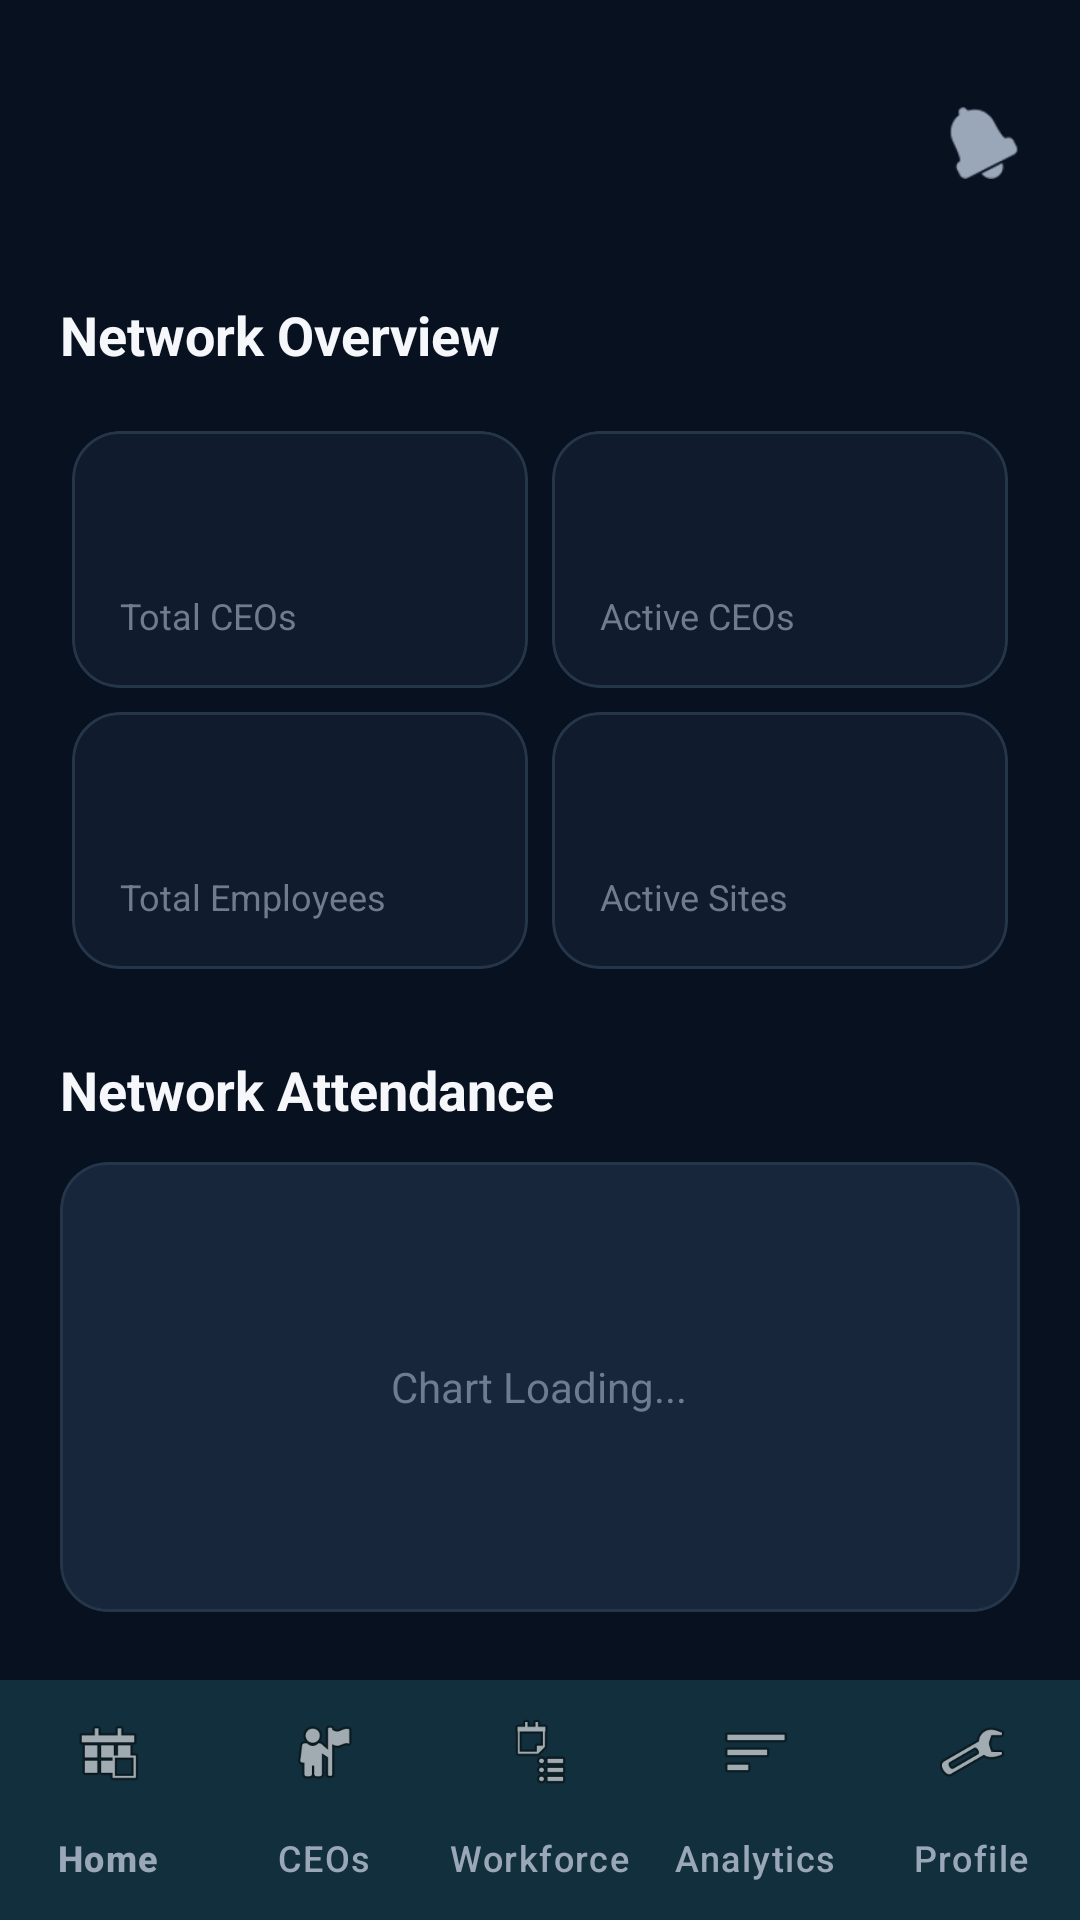

Android layout source for this screen:
<!-- AndroidManifest.xml: application theme Theme.FieldAttendance -->
<!-- res/layout/activity_provider_dashboard.xml -->
<?xml version="1.0" encoding="utf-8"?>
<androidx.constraintlayout.widget.ConstraintLayout xmlns:android="http://schemas.android.com/apk/res/android"
    xmlns:app="http://schemas.android.com/apk/res-auto"
    xmlns:tools="http://schemas.android.com/tools"
    android:layout_width="match_parent"
    android:layout_height="match_parent"
    android:background="?android:colorBackground">

    <ScrollView
        android:layout_width="match_parent"
        android:layout_height="0dp"
        android:fillViewport="true"
        app:layout_constraintTop_toTopOf="parent"
        app:layout_constraintBottom_toTopOf="@id/bottomNavProvider">

        <LinearLayout
            android:layout_width="match_parent"
            android:layout_height="wrap_content"
            android:orientation="vertical"
            android:padding="20dp">

            
            <LinearLayout
                android:layout_width="match_parent"
                android:layout_height="wrap_content"
                android:orientation="horizontal"
                android:gravity="center_vertical"
                android:layout_marginBottom="24dp">
                
                <LinearLayout
                    android:layout_width="0dp"
                    android:layout_height="wrap_content"
                    android:layout_weight="1"
                    android:orientation="vertical">
                    <TextView
                        android:id="@+id/tvProviderGreeting"
                        android:layout_width="wrap_content"
                        android:layout_height="wrap_content"
                        tools:text="Good morning, Provider"
                        android:textSize="24sp"
                        android:textStyle="bold"
                        android:textColor="?android:textColorPrimary" />
                    <TextView
                        android:id="@+id/tvProviderCompany"
                        android:layout_width="wrap_content"
                        android:layout_height="wrap_content"
                        android:layout_marginTop="4dp"
                        tools:text="Organization A"
                        android:textSize="14sp"
                        android:textColor="?android:textColorSecondary" />
                </LinearLayout>

                <ImageView
                    android:layout_width="24dp"
                    android:layout_height="24dp"
                    android:src="@android:drawable/ic_popup_reminder"
                    app:tint="?android:textColorSecondary" />
            </LinearLayout>

            <TextView
                android:layout_width="wrap_content"
                android:layout_height="wrap_content"
                android:text="Network Overview"
                android:textSize="18sp"
                android:textStyle="bold"
                android:textColor="?android:textColorPrimary"
                android:layout_marginBottom="16dp"/>

            
            <GridLayout
                android:layout_width="match_parent"
                android:layout_height="wrap_content"
                android:columnCount="2"
                android:rowCount="3"
                android:useDefaultMargins="true"
                android:layout_marginHorizontal="-4dp">

                
                <com.google.android.material.card.MaterialCardView
                    android:layout_width="0dp"
                    android:layout_height="wrap_content"
                    android:layout_columnWeight="1"
                    android:layout_margin="4dp"
                    app:cardBackgroundColor="?attr/colorSurface">
                    <LinearLayout
                        android:layout_width="match_parent"
                        android:layout_height="wrap_content"
                        android:orientation="vertical"
                        android:padding="16dp">
                        <TextView
                            android:id="@+id/tvTotalCeos"
                            android:layout_width="wrap_content"
                            android:layout_height="wrap_content"
                            tools:text="0"
                            android:textSize="28sp"
                            android:textStyle="bold"
                            android:textColor="?attr/colorPrimary" />
                        <TextView
                            android:layout_width="wrap_content"
                            android:layout_height="wrap_content"
                            android:text="Total CEOs"
                            android:textSize="12sp"
                            android:textColor="?android:textColorHint" />
                    </LinearLayout>
                </com.google.android.material.card.MaterialCardView>

                
                <com.google.android.material.card.MaterialCardView
                    android:layout_width="0dp"
                    android:layout_height="wrap_content"
                    android:layout_columnWeight="1"
                    android:layout_margin="4dp"
                    app:cardBackgroundColor="?attr/colorSurface">
                    <LinearLayout
                        android:layout_width="match_parent"
                        android:layout_height="wrap_content"
                        android:orientation="vertical"
                        android:padding="16dp">
                        <TextView
                            android:id="@+id/tvActiveCeos"
                            android:layout_width="wrap_content"
                            android:layout_height="wrap_content"
                            tools:text="0"
                            android:textSize="28sp"
                            android:textStyle="bold"
                            android:textColor="@color/success" />
                        <TextView
                            android:layout_width="wrap_content"
                            android:layout_height="wrap_content"
                            android:text="Active CEOs"
                            android:textSize="12sp"
                            android:textColor="?android:textColorHint" />
                    </LinearLayout>
                </com.google.android.material.card.MaterialCardView>

                
                <com.google.android.material.card.MaterialCardView
                    android:layout_width="0dp"
                    android:layout_height="wrap_content"
                    android:layout_columnWeight="1"
                    android:layout_margin="4dp"
                    app:cardBackgroundColor="?attr/colorSurface">
                    <LinearLayout
                        android:layout_width="match_parent"
                        android:layout_height="wrap_content"
                        android:orientation="vertical"
                        android:padding="16dp">
                        <TextView
                            android:id="@+id/tvNetworkEmployees"
                            android:layout_width="wrap_content"
                            android:layout_height="wrap_content"
                            tools:text="0"
                            android:textSize="28sp"
                            android:textStyle="bold"
                            android:textColor="?attr/colorSecondary" />
                        <TextView
                            android:layout_width="wrap_content"
                            android:layout_height="wrap_content"
                            android:text="Total Employees"
                            android:textSize="12sp"
                            android:textColor="?android:textColorHint" />
                    </LinearLayout>
                </com.google.android.material.card.MaterialCardView>
                
                
                <com.google.android.material.card.MaterialCardView
                    android:layout_width="0dp"
                    android:layout_height="wrap_content"
                    android:layout_columnWeight="1"
                    android:layout_margin="4dp"
                    app:cardBackgroundColor="?attr/colorSurface">
                    <LinearLayout
                        android:layout_width="match_parent"
                        android:layout_height="wrap_content"
                        android:orientation="vertical"
                        android:padding="16dp">
                        <TextView
                            android:id="@+id/tvNetworkSites"
                            android:layout_width="wrap_content"
                            android:layout_height="wrap_content"
                            tools:text="0"
                            android:textSize="28sp"
                            android:textStyle="bold"
                            android:textColor="?android:textColorPrimary" />
                        <TextView
                            android:layout_width="wrap_content"
                            android:layout_height="wrap_content"
                            android:text="Active Sites"
                            android:textSize="12sp"
                            android:textColor="?android:textColorHint" />
                    </LinearLayout>
                </com.google.android.material.card.MaterialCardView>
                
            </GridLayout>

            
            <TextView
                android:layout_width="wrap_content"
                android:layout_height="wrap_content"
                android:text="Network Attendance"
                android:textSize="18sp"
                android:textStyle="bold"
                android:textColor="?android:textColorPrimary"
                android:layout_marginTop="24dp"
                android:layout_marginBottom="12dp"/>
                
            <com.google.android.material.card.MaterialCardView
                android:layout_width="match_parent"
                android:layout_height="150dp"
                app:cardBackgroundColor="?attr/colorSurfaceVariant">
                
                <FrameLayout
                    android:layout_width="match_parent"
                    android:layout_height="match_parent">
                    <TextView
                        android:layout_width="wrap_content"
                        android:layout_height="wrap_content"
                        android:layout_gravity="center"
                        android:text="Chart Loading..."
                        android:textColor="?android:textColorHint"
                        android:textSize="14sp" />
                </FrameLayout>
            </com.google.android.material.card.MaterialCardView>
            
        </LinearLayout>
    </ScrollView>

    
    <com.google.android.material.bottomnavigation.BottomNavigationView
        android:id="@+id/bottomNavProvider"
        android:layout_width="match_parent"
        android:layout_height="wrap_content"
        app:layout_constraintBottom_toBottomOf="parent"
        app:menu="@menu/bottom_nav_provider" />

</androidx.constraintlayout.widget.ConstraintLayout>
<!-- resources referenced by this layout -->
<resources>
  <color name="success">#20C997</color>
  <color name="primary">#19C3B1</color>
  <color name="on_primary">#FFFFFF</color>
  <color name="primary_variant">#0F9F91</color>
  <color name="white">#FFFFFF</color>
  <color name="secondary">#5B7CFA</color>
  <color name="on_secondary">#FFFFFF</color>
  <color name="background">#08111F</color>
  <color name="surface">#101C2D</color>
  <color name="surface_card">#17263A</color>
  <color name="error">#FF5C6C</color>
  <color name="text_primary">#F5F7FA</color>
  <color name="text_secondary">#9AA7B8</color>
  <color name="text_muted">#6F7C8F</color>
  <style name="Widget.FieldAttendance.TextInputLayout" parent="Widget.Material3.TextInputLayout.OutlinedBox">
          <item name="boxCornerRadiusTopStart">12dp</item>
          <item name="boxCornerRadiusTopEnd">12dp</item>
          <item name="boxCornerRadiusBottomStart">12dp</item>
          <item name="boxCornerRadiusBottomEnd">12dp</item>
          <item name="boxBackgroundColor">@color/input_background</item>
          <item name="boxStrokeColor">@color/input_stroke</item>
          <item name="boxStrokeWidth">1dp</item>
          <item name="hintTextColor">@color/primary</item>
          <item name="android:textColorHint">@color/text_muted</item>
      </style>
  <style name="Widget.FieldAttendance.Button" parent="Widget.Material3.Button">
          <item name="cornerRadius">12dp</item>
          <item name="android:insetTop">0dp</item>
          <item name="android:insetBottom">0dp</item>
          <item name="android:paddingTop">16dp</item>
          <item name="android:paddingBottom">16dp</item>
          <item name="android:textAllCaps">false</item>
          <item name="android:textSize">16sp</item>
          <item name="android:textStyle">bold</item>
          <item name="android:letterSpacing">0</item>
          <item name="elevation">0dp</item>
      </style>
  <style name="Widget.FieldAttendance.CardView" parent="Widget.Material3.CardView.Elevated">
          <item name="cardBackgroundColor">@color/surface_card</item>
          <item name="cardCornerRadius">16dp</item>
          <item name="cardElevation">0dp</item>
          <item name="strokeWidth">1dp</item>
          <item name="strokeColor">@color/divider</item>
      </style>
  <style name="Widget.FieldAttendance.BottomNavigation" parent="Widget.Material3.BottomNavigationView">
          <item name="backgroundTint">@color/surface</item>
          <item name="itemIconTint">@color/nav_icon_color</item>
          <item name="itemTextColor">@color/nav_icon_color</item>
          <item name="itemRippleColor">@color/divider</item>
          <item name="labelVisibilityMode">labeled</item>
          <item name="elevation">8dp</item>
      </style>
  <color name="input_background">#101C2D</color>
  <color name="input_stroke">#26364A</color>
  <color name="divider">#26364A</color>
</resources>
